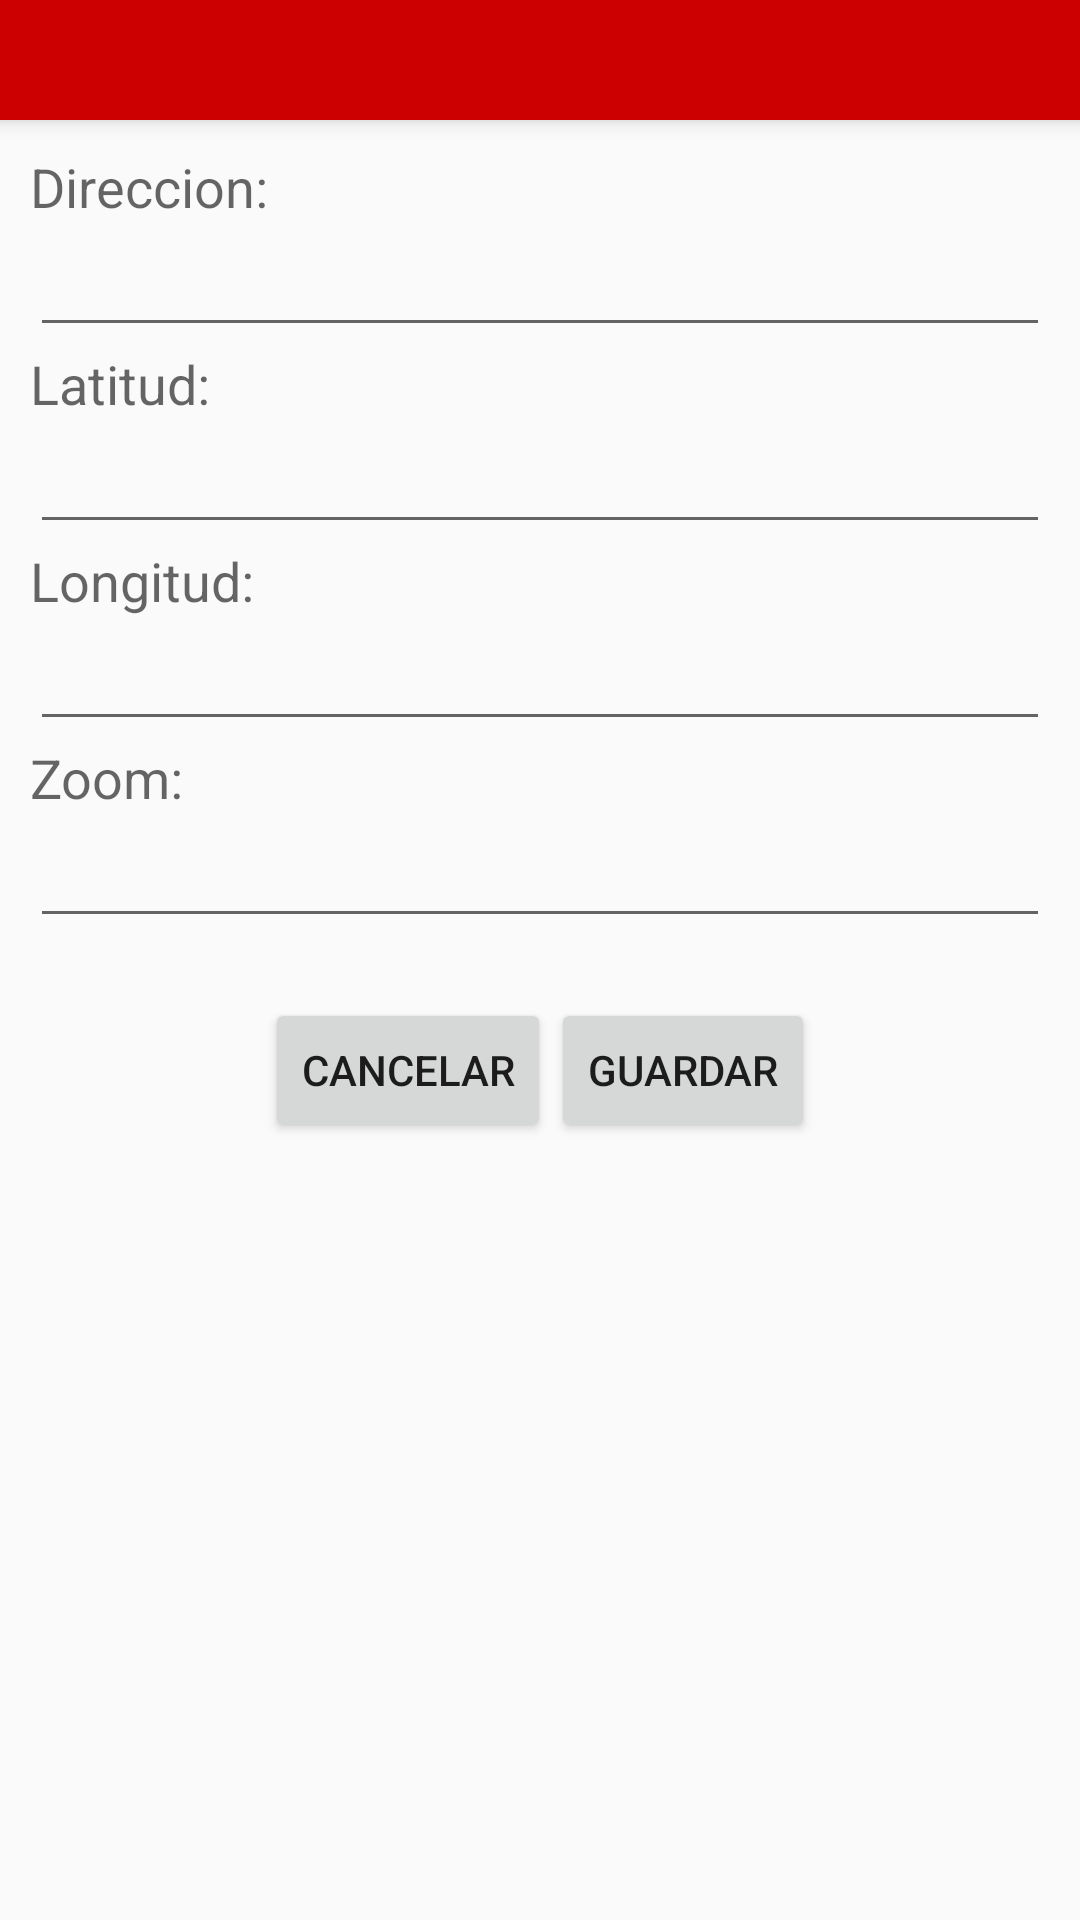

Here is an Android app screen rendered from its layout file. Give the layout XML and the strings, colors and styles it references.
<!-- AndroidManifest.xml: application theme AppTheme -->
<!-- res/layout/activity_anadir_cajero.xml -->
<?xml version="1.0" encoding="utf-8"?>
<ScrollView xmlns:android="http://schemas.android.com/apk/res/android"
    xmlns:tools="http://schemas.android.com/tools"
    android:layout_width="match_parent"
    android:layout_height="match_parent"
    tools:context="com.pmm.simarro.pmdm_banco_llopischristian.AnadirCajero" >

    <RelativeLayout
        android:layout_width="match_parent"
        android:layout_height="match_parent"
        android:orientation="vertical">

        <include android:id="@+id/toolbarAnadirCajeros"
            layout="@layout/toolbar" />

        <RelativeLayout
            android:layout_width="wrap_content"
            android:layout_height="wrap_content"
            android:orientation="vertical"
            android:padding="10dp"
            android:layout_below="@+id/toolbarAnadirCajeros">


            <TextView
                android:id="@+id/label_direccion"
                android:layout_width="wrap_content"
                android:layout_height="wrap_content"
                android:text="Direccion:"
                android:textAppearance="?android:attr/textAppearanceMedium"/>
            <EditText
                android:id="@+id/direccion"
                android:layout_width="match_parent"
                android:layout_height="wrap_content"
                android:layout_alignParentLeft="true"
                android:layout_below="@+id/label_direccion"
                android:ems="10" />

            <TextView
                android:id="@+id/label_latitud"
                android:layout_width="wrap_content"
                android:layout_height="wrap_content"
                android:layout_below="@+id/direccion"
                android:text="Latitud:"
                android:textAppearance="?android:attr/textAppearanceMedium"/>
            <EditText
                android:id="@+id/latitud"
                android:layout_width="match_parent"
                android:layout_height="wrap_content"
                android:layout_alignParentLeft="true"
                android:layout_below="@+id/label_latitud"
                android:ems="10" />

            <TextView
                android:id="@+id/label_longitud"
                android:layout_width="wrap_content"
                android:layout_height="wrap_content"
                android:layout_below="@+id/latitud"
                android:text="Longitud:"
                android:textAppearance="?android:attr/textAppearanceMedium"/>
            <EditText
                android:id="@+id/longitud"
                android:layout_width="match_parent"
                android:layout_height="wrap_content"
                android:layout_alignParentLeft="true"
                android:layout_below="@+id/label_longitud"
                android:ems="10" />

            <TextView
                android:id="@+id/label_zoom"
                android:layout_width="wrap_content"
                android:layout_height="wrap_content"
                android:layout_below="@+id/longitud"
                android:text="Zoom:"
                android:textAppearance="?android:attr/textAppearanceMedium"/>
            <EditText
                android:id="@+id/zoom"
                android:layout_width="match_parent"
                android:layout_height="wrap_content"
                android:layout_alignParentLeft="true"
                android:layout_below="@+id/label_zoom"
                android:ems="10" />

            <LinearLayout
                android:id="@+id/botonera"
                android:layout_width="match_parent"
                android:layout_height="wrap_content"
                android:gravity="center"
                android:layout_below="@+id/zoom"
                android:layout_marginTop="20dp"
                android:orientation="horizontal" >
                <Button
                    android:id="@+id/boton_cancelar"
                    android:layout_width="wrap_content"
                    android:layout_height="wrap_content"
                    android:text="Cancelar" />
                <Button
                    android:id="@+id/boton_guardar"
                    android:layout_width="wrap_content"
                    android:layout_height="wrap_content"
                    android:text="Guardar" />
            </LinearLayout>
        </RelativeLayout>
    </RelativeLayout>



</ScrollView>
<!-- res/layout/toolbar.xml (included above) -->
<?xml version="1.0" encoding="utf-8"?>
<android.support.v7.widget.Toolbar xmlns:android="http://schemas.android.com/apk/res/android"
    xmlns:app="http://schemas.android.com/apk/res-auto"
    android:layout_width="match_parent"
    android:layout_height="40dp"
    android:background="@android:color/holo_red_dark"
    android:elevation="4dp"
    android:gravity="bottom"
    android:minHeight="?attr/actionBarSize"
    android:theme="@style/ThemeOverlay.AppCompat.Dark.ActionBar"
    app:popupTheme="@style/ThemeOverlay.AppCompat.Light">

    <LinearLayout
        android:layout_width="wrap_content"
        android:layout_height="wrap_content"
        android:orientation="vertical"
        android:paddingBottom="5dp">

        <TextView
            android:id="@+id/bienvenido"
            android:layout_width="wrap_content"
            android:layout_height="wrap_content"
            android:layout_marginBottom="8dp"
            android:layout_marginLeft="8dp"
            android:layout_marginStart="8dp"
            android:layout_marginTop="8dp"
            android:textAlignment="viewStart"
            android:textAllCaps="true"
            android:textColor="@android:color/white"
            android:textStyle="bold" />
    </LinearLayout>


</android.support.v7.widget.Toolbar>
<!-- resources referenced by this layout -->
<resources>
  <style name="AppTheme" parent="Theme.AppCompat.Light.NoActionBar">
          
          <item name="colorPrimary">@color/colorPrimary</item>
          <item name="colorPrimaryDark">@color/colorPrimaryDark</item>
          <item name="colorAccent">@color/colorAccent</item>
          <item name="android:navigationBarColor">@android:color/holo_red_dark</item>
          <item name="android:statusBarColor">@android:color/holo_red_dark</item>
      </style>
  <!-- not gathered from this repository: default colours our renderer supplied (Android Studio template values) -->
  <color name="colorPrimary">#FF6200EE</color>
  <color name="colorPrimaryDark">#FF3700B3</color>
  <color name="colorAccent">#FF03DAC5</color>
</resources>
